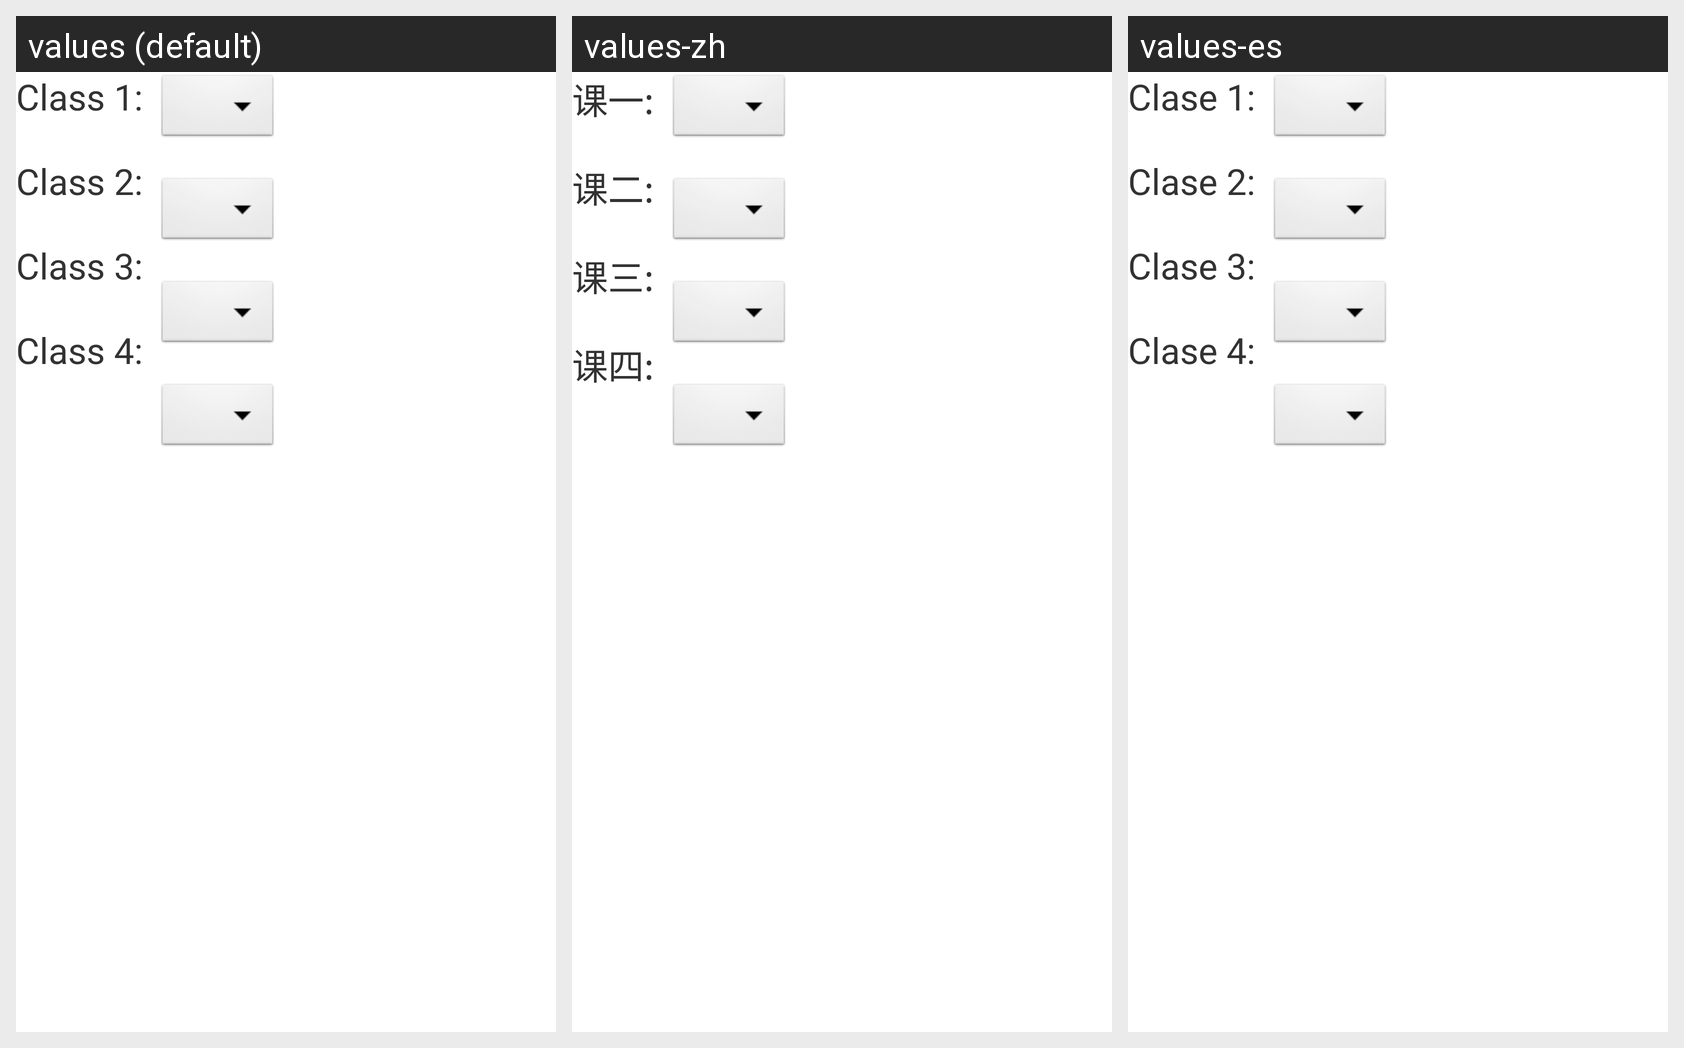

Translations of the strings shown on this Android screen, per locale in the grid:
Android screen res/layout/fourclass_fragment.xml rendered under 3 locales, left to right: values (default), values-zh, values-es. Device: Nexus 5 (rendered at 1080×1920; each locale shown at half size, 540×960, under a caption strip naming it); theme AppTheme.
Strings drawn on this screen, with the default value and each locale's value (text and hints the layout hard-codes, and strings that could not be matched under every locale, appear in the picture but are not listed):

class1_title
  values: Class 1:
  values-zh: 课一:
  values-es: Clase 1:

class2_title
  values: Class 2:
  values-zh: 课二:
  values-es: Clase 2:

class3_title
  values: Class 3:
  values-zh: 课三:
  values-es: Clase 3:

class4_title
  values: Class 4:
  values-zh: 课四:
  values-es: Clase 4:
